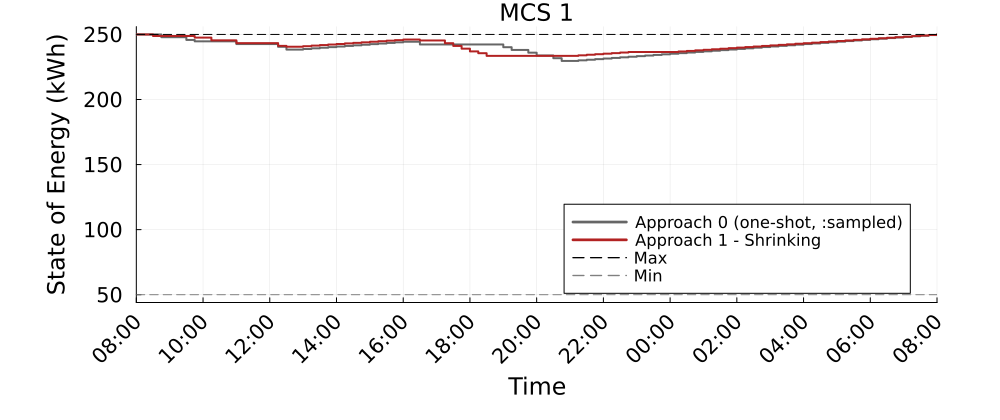

Data behind this chart, as committed beside it:
Time_Period, MCS_1_A0_kWh, MCS_1_A1S_kWh
1, 250.0, 250.0
2, 250.0, 250.0
3, 250.0, 248.8
4, 247.9, 248.8
5, 247.9, 248.8
6, 247.9, 248.8
7, 245.8, 248.8
8, 244.7, 247.6
9, 244.7, 247.6
10, 244.7, 245.4
11, 244.7, 245.4
12, 244.7, 245.4
13, 242.6, 243.3
14, 242.6, 243.3
15, 242.6, 243.3
16, 242.6, 243.3
17, 242.6, 243.3
18, 240.5, 241.2
19, 238.4, 240.6
20, 238.4, 240.6
21, 238.8, 241
22, 239.3, 241.4
23, 239.8, 241.8
24, 240.2, 242.3
25, 240.7, 242.7
26, 241.2, 243.1
27, 241.6, 243.5
28, 242.1, 243.9
29, 242.5, 244.4
30, 243, 244.8
31, 243.5, 245.2
32, 243.9, 245.6
33, 244.4, 246.1
34, 244.4, 246.1
35, 242.3, 245.4
36, 242.3, 245.4
37, 242.3, 245.4
38, 242.3, 243.3
39, 242.3, 241.2
40, 242.3, 239.1
41, 242.3, 237
42, 242.3, 235.6
43, 242.3, 233.5
44, 242.3, 233.5
45, 240.2, 233.5
46, 238.1, 233.5
47, 238.1, 233.5
48, 236, 233.5
49, 233.9, 233.5
50, 233.8, 233.5
51, 231.7, 233.5
52, 229.6, 233.5
53, 229.6, 233.5
54, 230.1, 234
55, 230.5, 234.4
56, 231, 234.8
57, 231.5, 235.2
58, 231.9, 235.7
59, 232.4, 236.1
60, 232.9, 236.5
... 37 more rows
